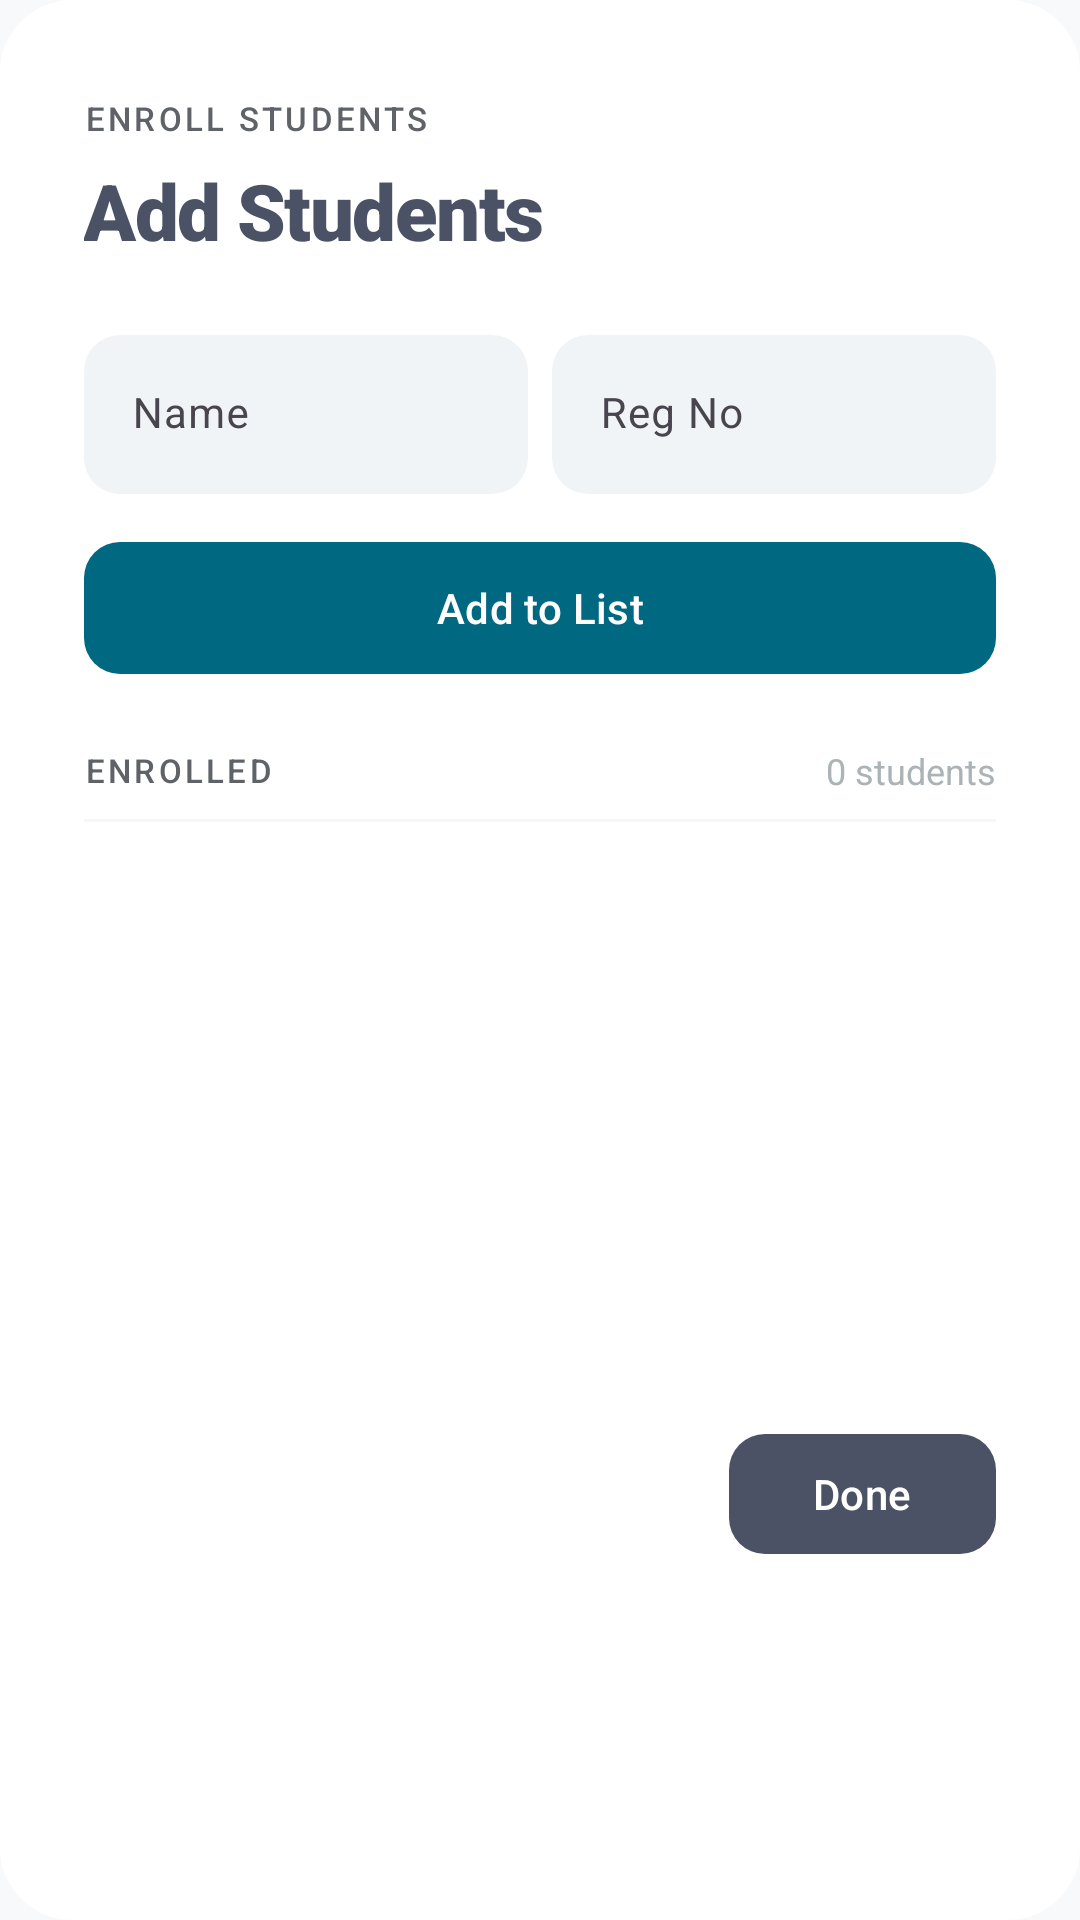

Reconstruct the res/layout file that produces this screen, plus the resources it refers to.
<!-- AndroidManifest.xml: application theme Theme.Markly -->
<!-- res/layout/dialog_add_student.xml -->
<?xml version="1.0" encoding="utf-8"?>
<LinearLayout xmlns:android="http://schemas.android.com/apk/res/android"
    xmlns:app="http://schemas.android.com/apk/res-auto"
    android:orientation="vertical"
    android:layout_width="match_parent"
    android:layout_height="wrap_content"
    android:background="@drawable/bg_dialog"
    android:paddingStart="28dp"
    android:paddingEnd="28dp"
    android:paddingTop="32dp"
    android:paddingBottom="24dp">

    
    <TextView
        android:id="@+id/tvDialogLabel"
        android:layout_width="wrap_content"
        android:layout_height="wrap_content"
        android:text="ENROLL STUDENTS"
        android:textColor="@color/on_surface_variant"
        android:textSize="11sp"
        android:fontFamily="sans-serif-medium"
        android:letterSpacing="0.1"
        android:layout_marginBottom="6dp"/>

    <TextView
        android:id="@+id/tvDialogTitle"
        android:layout_width="wrap_content"
        android:layout_height="wrap_content"
        android:text="Add Students"
        android:textColor="@color/primary_dim"
        android:textSize="26sp"
        android:fontFamily="sans-serif-black"
        android:letterSpacing="-0.02"
        android:layout_marginBottom="24dp"/>

    
    <LinearLayout
        android:layout_width="match_parent"
        android:layout_height="wrap_content"
        android:orientation="horizontal">

        
        <com.google.android.material.textfield.TextInputLayout
            android:layout_width="0dp"
            android:layout_height="wrap_content"
            android:layout_weight="1"
            style="@style/Widget.Material3.TextInputLayout.FilledBox"
            app:boxBackgroundColor="@color/surface_container_low"
            app:boxCornerRadiusTopStart="12dp"
            app:boxCornerRadiusTopEnd="12dp"
            app:boxCornerRadiusBottomStart="12dp"
            app:boxCornerRadiusBottomEnd="12dp"
            app:boxStrokeWidth="0dp"
            app:boxStrokeWidthFocused="0dp"
            app:hintEnabled="true"
            android:layout_marginEnd="8dp">

            <com.google.android.material.textfield.TextInputEditText
                android:id="@+id/etName"
                android:layout_width="match_parent"
                android:layout_height="wrap_content"
                android:hint="Name"
                android:textSize="14sp"
                android:inputType="textCapWords"
                android:fontFamily="sans-serif"/>
        </com.google.android.material.textfield.TextInputLayout>

        
        <com.google.android.material.textfield.TextInputLayout
            android:layout_width="0dp"
            android:layout_height="wrap_content"
            android:layout_weight="1"
            style="@style/Widget.Material3.TextInputLayout.FilledBox"
            app:boxBackgroundColor="@color/surface_container_low"
            app:boxCornerRadiusTopStart="12dp"
            app:boxCornerRadiusTopEnd="12dp"
            app:boxCornerRadiusBottomStart="12dp"
            app:boxCornerRadiusBottomEnd="12dp"
            app:boxStrokeWidth="0dp"
            app:boxStrokeWidthFocused="0dp"
            app:hintEnabled="true">

            <com.google.android.material.textfield.TextInputEditText
                android:id="@+id/etReg"
                android:layout_width="match_parent"
                android:layout_height="wrap_content"
                android:hint="Reg No"
                android:textSize="14sp"
                android:inputType="textCapCharacters"
                android:fontFamily="sans-serif"/>
        </com.google.android.material.textfield.TextInputLayout>

    </LinearLayout>

    
    <com.google.android.material.button.MaterialButton
        android:id="@+id/btnAddStudent"
        android:layout_width="match_parent"
        android:layout_height="52dp"
        android:layout_marginTop="12dp"
        android:text="Add to List"
        android:textSize="14sp"
        android:fontFamily="sans-serif-medium"
        app:backgroundTint="@color/tertiary"
        android:textColor="@color/on_tertiary"
        app:icon="@drawable/ic_add"
        app:iconTint="@color/on_tertiary"
        app:iconSize="18dp"
        app:iconPadding="8dp"
        app:cornerRadius="12dp"
        app:elevation="0dp"/>

    
    <LinearLayout
        android:layout_width="match_parent"
        android:layout_height="wrap_content"
        android:orientation="horizontal"
        android:layout_marginTop="20dp"
        android:layout_marginBottom="8dp"
        android:gravity="center_vertical">

        <TextView
            android:layout_width="0dp"
            android:layout_height="wrap_content"
            android:layout_weight="1"
            android:text="ENROLLED"
            android:textColor="@color/on_surface_variant"
            android:textSize="11sp"
            android:fontFamily="sans-serif-medium"
            android:letterSpacing="0.1"/>

        <TextView
            android:id="@+id/tvStudentCount"
            android:layout_width="wrap_content"
            android:layout_height="wrap_content"
            android:text="0 students"
            android:textColor="@color/outline"
            android:textSize="12sp"
            android:fontFamily="sans-serif"/>

    </LinearLayout>

    
    <View
        android:layout_width="match_parent"
        android:layout_height="1dp"
        android:background="@color/outline_variant"
        android:layout_marginBottom="4dp"/>

    <androidx.recyclerview.widget.RecyclerView
        android:id="@+id/recyclerStudents"
        android:layout_width="match_parent"
        android:layout_height="180dp"
        android:clipToPadding="false"
        android:paddingTop="4dp"/>

    
    <LinearLayout
        android:layout_width="match_parent"
        android:layout_height="wrap_content"
        android:orientation="horizontal"
        android:gravity="end"
        android:layout_marginTop="16dp">

        <com.google.android.material.button.MaterialButton
            android:id="@+id/btnDone"
            android:layout_width="wrap_content"
            android:layout_height="48dp"
            android:text="Done"
            android:textSize="14sp"
            android:fontFamily="sans-serif-medium"
            android:minWidth="0dp"
            android:paddingStart="28dp"
            android:paddingEnd="28dp"
            app:backgroundTint="@color/primary_dim"
            android:textColor="@color/on_primary"
            app:cornerRadius="12dp"
            app:elevation="0dp"/>

    </LinearLayout>

</LinearLayout>
<!-- resources referenced by this layout -->
<resources>
  <color name="on_primary">#FFFFFF</color>
  <color name="on_surface_variant">#5F6368</color>
  <color name="on_tertiary">#FFFFFF</color>
  <color name="outline">#ABB3B7</color>
  <color name="outline_variant">#1AABB3B7</color>
  <color name="primary_dim">#4B5265</color>
  <color name="surface_container_low">#F1F4F6</color>
  <color name="tertiary">#006880</color>
  <!-- drawable bg_dialog (drawable) -->
  <?xml version="1.0" encoding="utf-8"?>
  <shape xmlns:android="http://schemas.android.com/apk/res/android"
      android:shape="rectangle">
      <solid android:color="@color/surface_container_lowest"/>
      <corners android:radius="24dp"/>
  </shape>
  <style name="Theme.Markly" parent="Theme.Material3.DayNight.NoActionBar">
          <item name="colorPrimary">@color/primary</item>
          <item name="android:statusBarColor">@color/background</item>
          <item name="android:windowLightStatusBar">true</item>
          <item name="android:windowBackground">@color/background</item>
          <item name="colorSurface">@color/surface_container_lowest</item>
          <item name="colorOnSurface">@color/on_surface</item>
      </style>
  <color name="surface_container_lowest">#FFFFFF</color>
  <color name="primary">#565E71</color>
  <color name="background">#F8F9FA</color>
  <color name="on_surface">#212121</color>
</resources>
